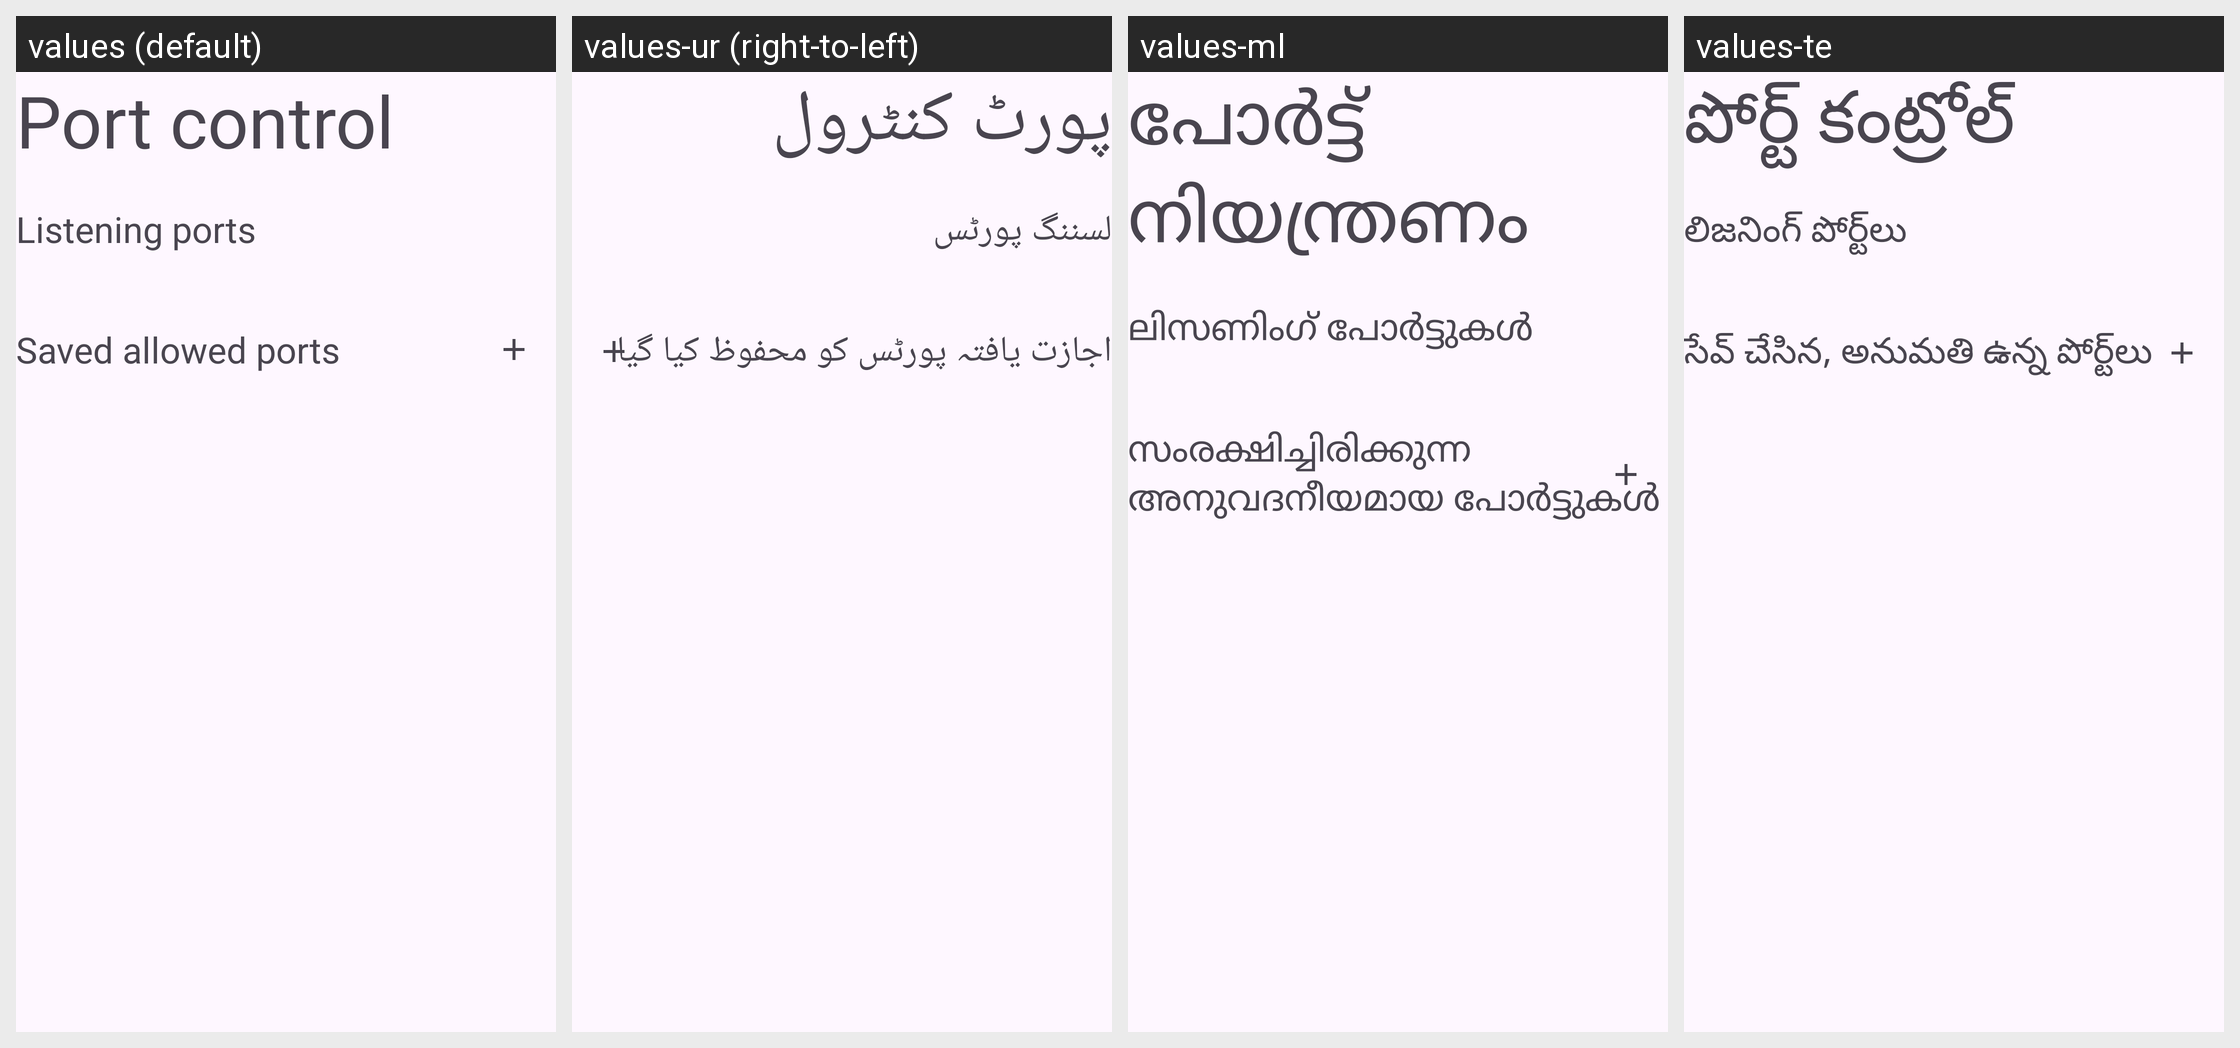

For this localized Android screen grid, give each drawn string resource with its value in every locale shown.
Android screen res/layout/settings_port_forwarding.xml rendered under 4 locales, left to right: values (default), values-ur (right-to-left), values-ml, values-te. Device: Nexus 5 (rendered at 1080×1920; each locale shown at half size, 540×960, under a caption strip naming it); theme VmTerminalAppTheme.
Other locales in the repository, not shown: values-af, values-am, values-ar, values-as, values-az, values-be, values-bg, values-bn, values-bs, values-ca, values-cs, values-da, values-de, values-el, values-en-rAU, values-en-rCA, values-en-rGB, values-en-rIN, values-es, values-es-rUS, values-et, values-eu, values-fa, values-fi, values-fr, values-fr-rCA, values-gl, values-gu, values-hi, values-hr, values-hu, values-hy, values-in, values-is, values-it, values-iw, values-ja, values-ka, values-kk, values-km, values-kn, values-ko, values-ky, values-lo, values-lt, values-lv, values-mk, values-mn, values-mr, values-ms, values-my, values-nb, values-ne, values-nl, values-or, values-pa, values-pl, values-pt, values-pt-rPT, values-ro, values-ru, values-si, values-sk, values-sl, values-sq, values-sr, values-sv, values-sw, values-ta, values-th, values-tl, values-tr, values-uk, values-uz, values-vi, values-zh-rCN, values-zh-rHK, values-zh-rTW, values-zu.
Strings drawn on this screen, with the default value and each locale's value (text and hints the layout hard-codes, and strings that could not be matched under every locale, appear in the picture but are not listed):

settings_port_title
  values: Port control
  values-ur: پورٹ کنٹرول
  values-ml: പോർട്ട് നിയന്ത്രണം
  values-te: పోర్ట్ కంట్రోల్

settings_port_title_active_ports
  values: Listening ports
  values-ur: لسننگ پورٹس
  values-ml: ലിസണിംഗ് പോർട്ടുകൾ
  values-te: లిజనింగ్ పోర్ట్‌లు

settings_port_title_saved_ports
  values: Saved allowed ports
  values-ur: اجازت یافتہ پورٹس کو محفوظ کیا گیا
  values-ml: സംരക്ഷിച്ചിരിക്കുന്ന അനുവദനീയമായ പോർട്ടുകൾ
  values-te: సేవ్ చేసిన, అనుమతి ఉన్న పోర్ట్‌లు
